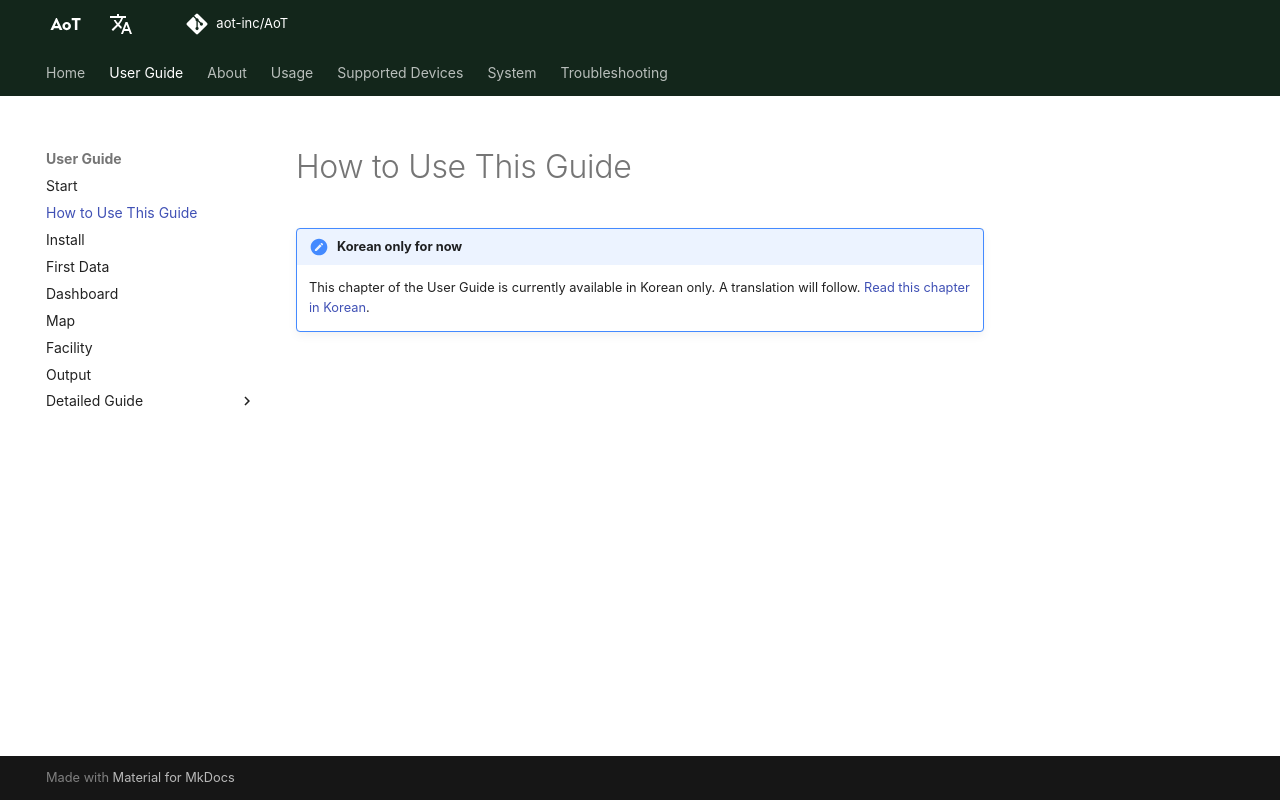

repository: AoT-inc/AoT · page: guide/g02-ask-ai/index.html · generator: mkdocs

---
title: How to Use This Guide
---

# How to Use This Guide

!!! note "Korean only for now"
    This chapter of the User Guide is currently available in Korean only. A translation will follow.
    [Read this chapter in Korean](https://aot-inc.github.io/AoT/ko/guide/g02-ask-ai/){ target=_blank }.
